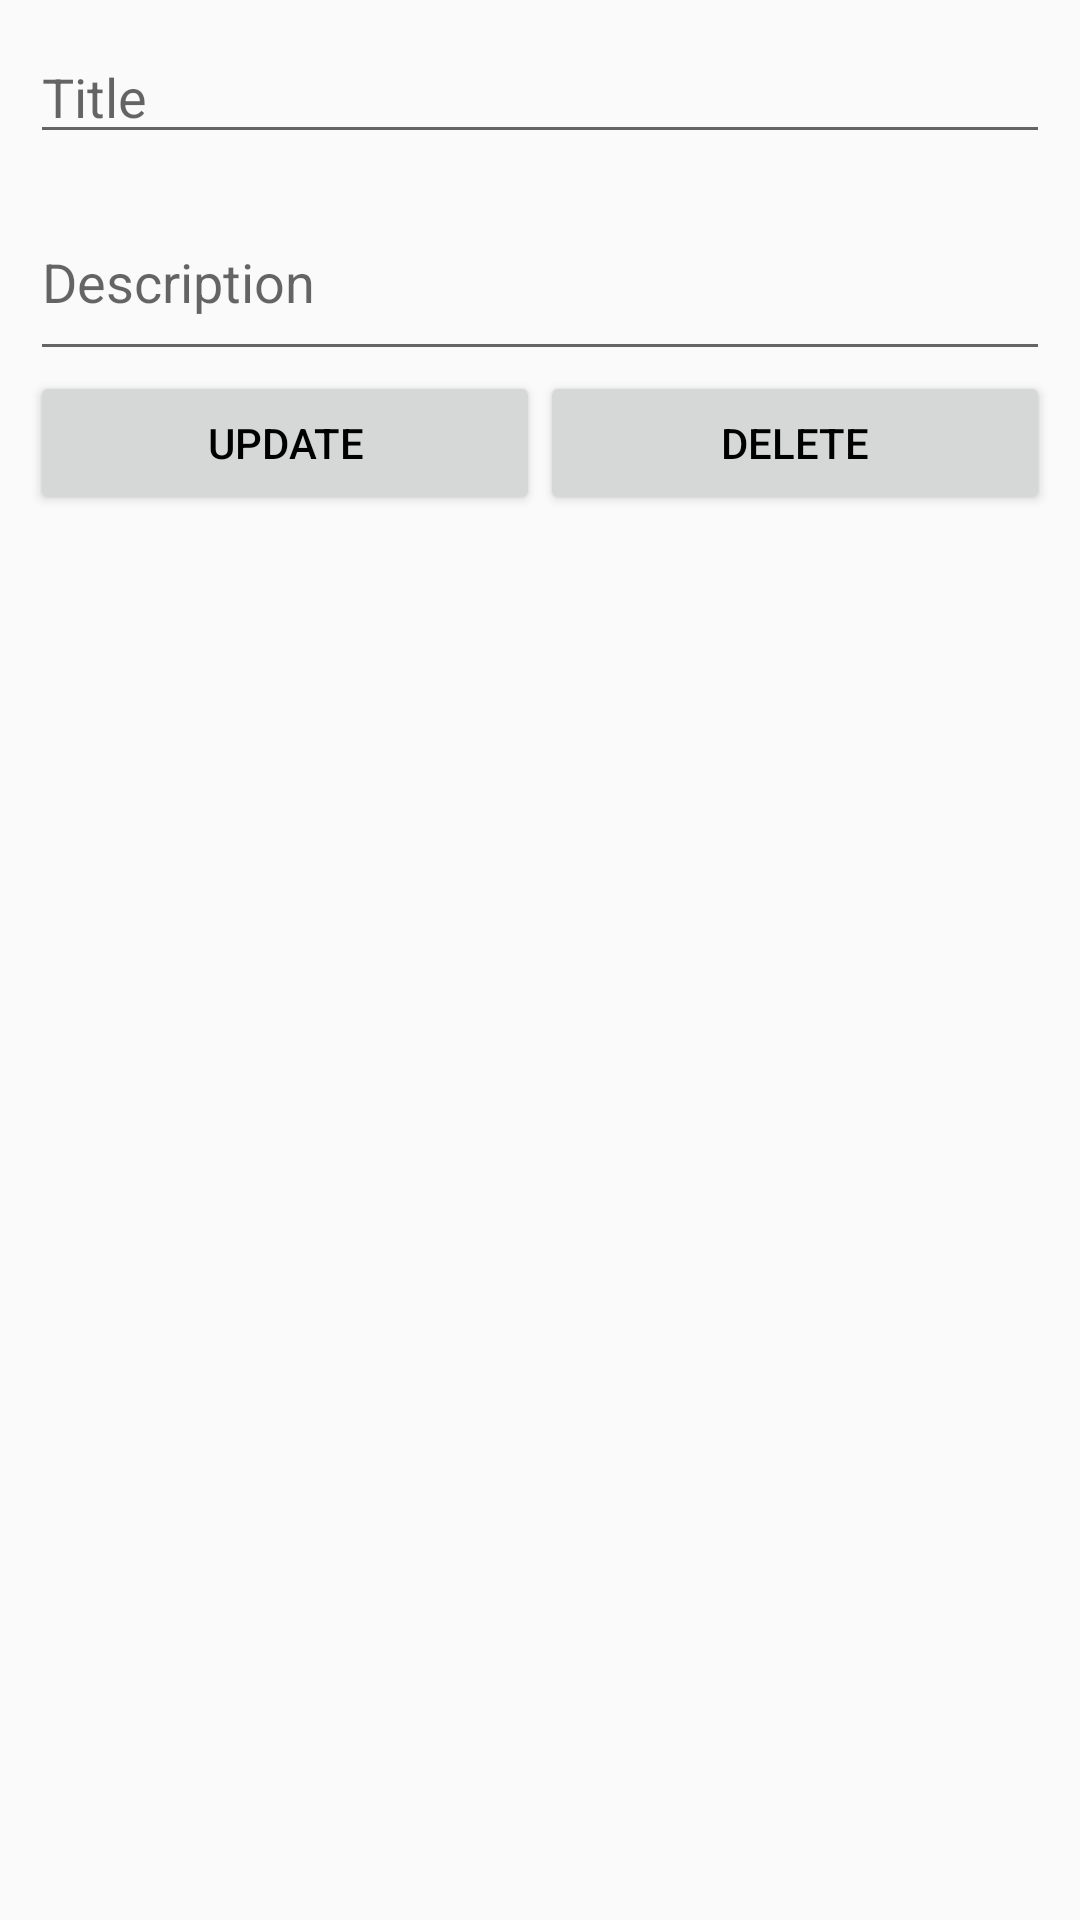

Produce the Android XML layout that renders to this screen, including the resource entries it uses.
<!-- AndroidManifest.xml: application theme AppTheme -->
<!-- res/layout/activity_modify_record.xml -->
<?xml version="1.0" encoding="utf-8"?>
<LinearLayout xmlns:android="http://schemas.android.com/apk/res/android"
    android:layout_width="match_parent"
    android:layout_height="match_parent"
    android:orientation="vertical"
    android:padding="10dp" >

    <EditText
        android:id="@+id/subject_edittext"
        android:layout_width="match_parent"
        android:layout_height="wrap_content"
        android:layout_marginBottom="10dp"
        android:ems="10"
        android:hint="@string/enter_title" />

    <EditText
        android:id="@+id/description_edittext"
        android:layout_width="match_parent"
        android:layout_height="wrap_content"
        android:ems="10"
        android:hint="@string/enter_desc"
        android:inputType="textMultiLine"
        android:minLines="2"></EditText>


    <LinearLayout
        android:layout_width="fill_parent"
        android:layout_height="wrap_content"
        android:weightSum="2"
        android:gravity="center_horizontal"
        android:orientation="horizontal" >

        <Button
            android:id="@+id/btn_update"
            android:layout_width="wrap_content"
            android:layout_height="wrap_content"
            android:layout_weight="1"
            android:text="@string/btn_update" />

        <Button
            android:id="@+id/btn_delete"
            android:layout_width="wrap_content"
            android:layout_height="wrap_content"
            android:layout_weight="1"
            android:text="@string/btn_delete" />
    </LinearLayout>

</LinearLayout>
<!-- resources referenced by this layout -->
<resources>
  <string name="btn_delete">Delete</string>
  <string name="btn_update">Update</string>
  <string name="enter_desc">Description</string>
  <string name="enter_title">Title</string>
  <style name="AppTheme" parent="Theme.AppCompat.DayNight">
  
          
          <item name="android:actionBarStyle">@style/MyActionBar</item>
  
          <item name="android:textColor">#000000</item>
      </style>
  <style name="MyActionBar" parent="@android:style/Widget.Holo.Light.ActionBar">
          <item name="android:background">#000000</item>
      </style>
</resources>
